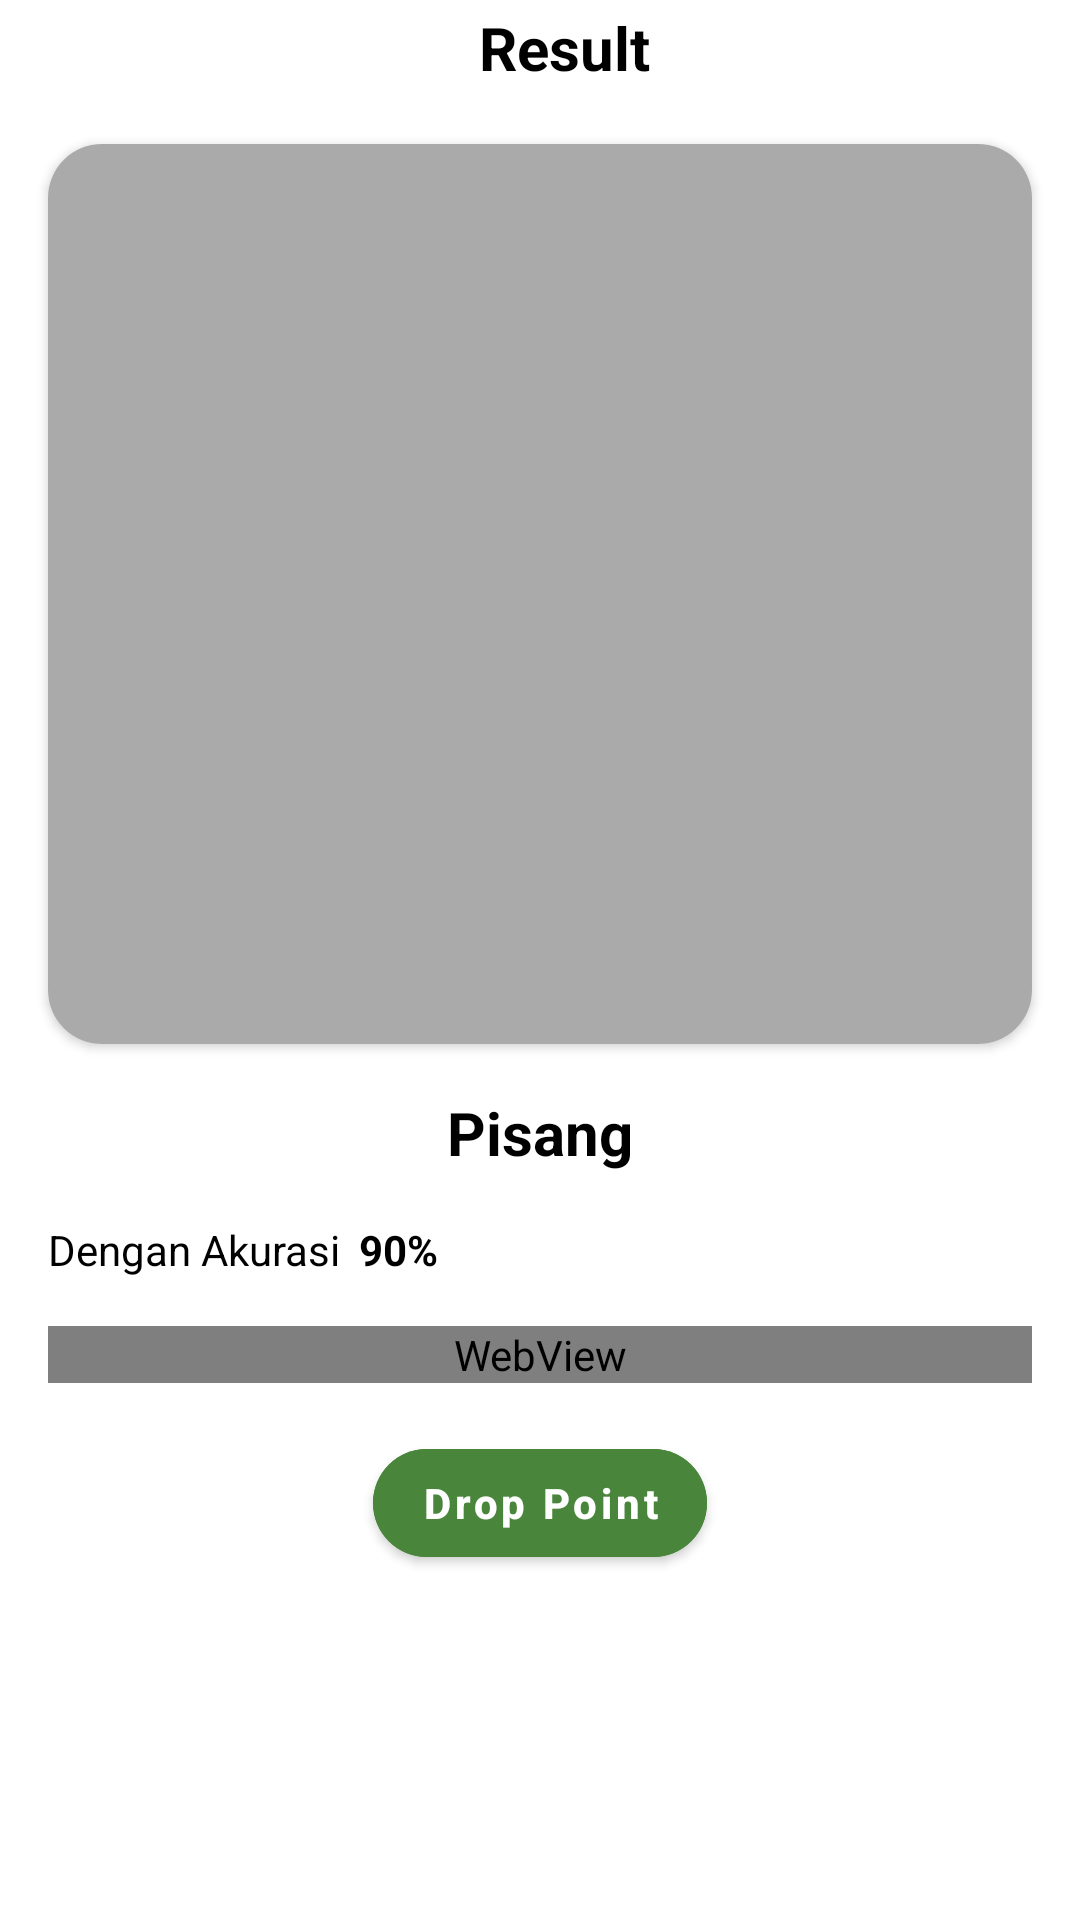

Reconstruct the res/layout file that produces this screen, plus the resources it refers to.
<!-- AndroidManifest.xml: application theme Theme.MyApplication -->
<!-- res/layout/fragment_result.xml -->
<?xml version="1.0" encoding="utf-8"?>
<ScrollView xmlns:android="http://schemas.android.com/apk/res/android"
    xmlns:app="http://schemas.android.com/apk/res-auto"
    xmlns:tools="http://schemas.android.com/tools"
    android:layout_width="match_parent"
    android:layout_height="match_parent"
    tools:context=".ui.home.ui.result.ResultFragment">

    <LinearLayout
        android:layout_width="match_parent"
        android:layout_height="match_parent"
        android:orientation="vertical">

        <LinearLayout
            android:id="@+id/toolbar"
            android:layout_width="match_parent"
            android:layout_height="wrap_content"
            android:gravity="center"
            android:orientation="horizontal">

            <ImageView
                android:id="@+id/btn_back"
                android:layout_width="wrap_content"
                android:layout_height="wrap_content"
                android:contentDescription="@string/app_name"
                android:padding="16dp"
                android:src="@drawable/ic_back" />

            <TextView
                android:layout_width="0dp"
                android:layout_height="wrap_content"
                android:layout_marginEnd="16dp"
                android:layout_weight="1"
                android:gravity="center"
                android:text="@string/title_result"
                android:textColor="@color/black"
                android:textSize="20sp"
                android:textStyle="bold" />

        </LinearLayout>

        <androidx.cardview.widget.CardView
            android:layout_width="match_parent"
            android:layout_height="300dp"
            android:layout_margin="16dp"
            app:cardCornerRadius="18dp">

            <ImageView
                android:id="@+id/iv_result"
                android:layout_width="match_parent"
                android:layout_height="match_parent"
                android:background="@android:color/darker_gray"
                android:contentDescription="@string/app_name" />

        </androidx.cardview.widget.CardView>

        <TextView
            android:id="@+id/tv_title"
            android:layout_width="match_parent"
            android:layout_height="wrap_content"
            android:gravity="center"
            android:text="Pisang"
            android:textColor="@color/black"
            android:textSize="20sp"
            android:textStyle="bold" />

        <LinearLayout
            android:layout_width="match_parent"
            android:layout_height="wrap_content"
            android:layout_margin="16dp"
            android:orientation="horizontal">

            <TextView
                android:layout_width="wrap_content"
                android:layout_height="wrap_content"
                android:text="Dengan Akurasi"
                android:textColor="@color/black" />

            <TextView
                android:id="@+id/tv_accuration"
                android:layout_width="0dp"
                android:layout_height="wrap_content"
                android:layout_marginStart="6dp"
                android:layout_weight="1"
                android:text="90%"
                android:textColor="@color/black"
                android:textStyle="bold" />

        </LinearLayout>

        <WebView
            android:id="@+id/webView"
            android:layout_width="match_parent"
            android:layout_height="wrap_content"
            android:layout_marginHorizontal="16dp"/>

        <com.google.android.material.button.MaterialButton
            android:id="@+id/btn_drop_point"
            android:layout_width="wrap_content"
            android:layout_height="wrap_content"
            android:layout_gravity="center"
            android:layout_marginTop="16dp"
            android:backgroundTint="@color/darkGreen"
            android:text="@string/drop_point_result"
            android:textAllCaps="false"
            android:textStyle="bold"
            android:layout_marginBottom="100dp"
            app:cornerRadius="100dp" />

    </LinearLayout>

</ScrollView>
<!-- resources referenced by this layout -->
<resources>
  <color name="black">#FF000000</color>
  <color name="darkGreen">#49863B</color>
  <string name="app_name">NVBite</string>
  <string name="drop_point_result">Drop Point</string>
  <string name="title_result">Result</string>
  <style name="Theme.MyApplication" parent="Theme.MaterialComponents.DayNight.NoActionBar">
          
          <item name="colorPrimary">@color/vibrantGreen</item>
          <item name="colorPrimaryVariant">@color/deepGreen</item>
          <item name="colorOnPrimary">@color/white</item>
  
          
          <item name="colorSecondary">@color/blueAccent</item>
          <item name="colorSecondaryVariant">@color/charcoalGray</item>
          <item name="colorOnSecondary">@color/white</item>
      </style>
  <color name="vibrantGreen">#1BAA56</color>
  <color name="deepGreen">#44804B</color>
  <color name="white">#FFFFFFFF</color>
  <color name="blueAccent">#6C63FF</color>
  <color name="charcoalGray">#474747</color>
</resources>
